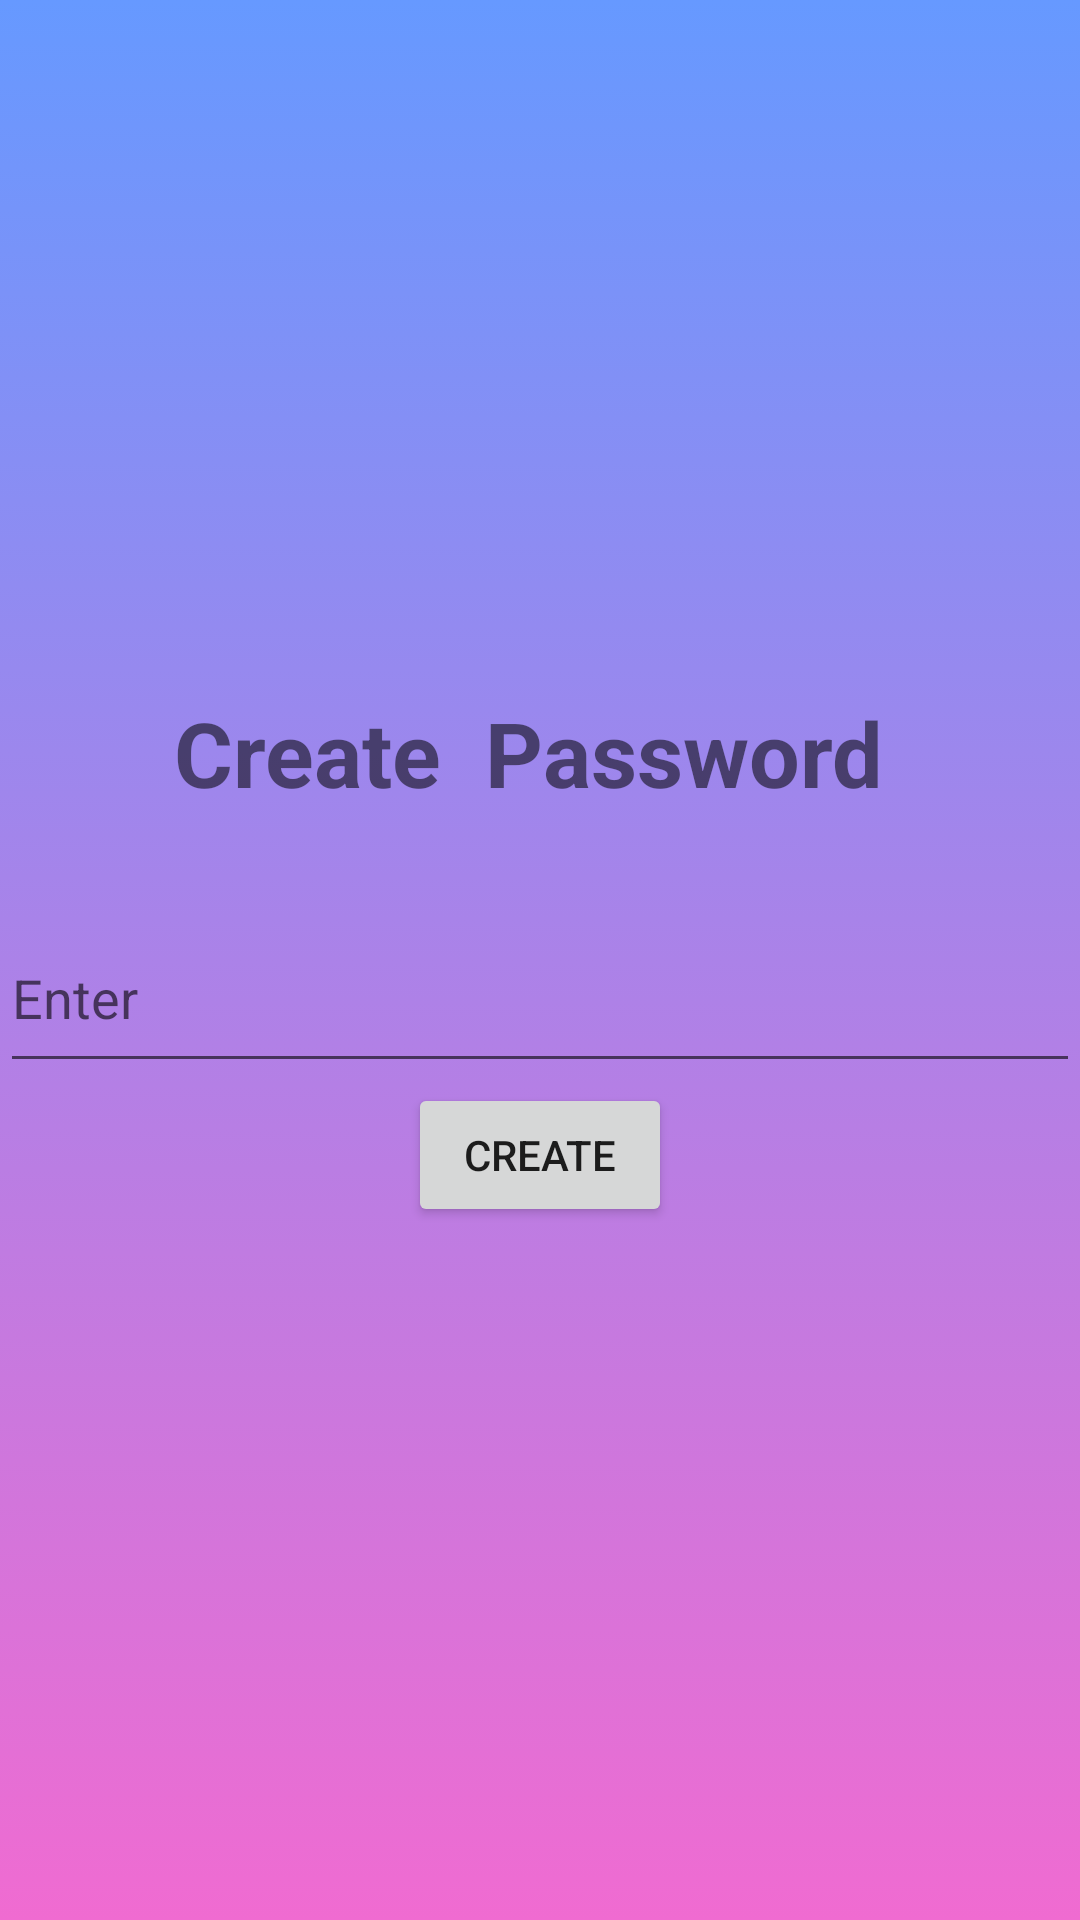

This screen was rendered from an Android layout file. Write that file and the resources it references.
<!-- AndroidManifest.xml: application theme Theme.Notes_tab -->
<!-- res/layout/activity_create_master_pass.xml -->
<?xml version="1.0" encoding="utf-8"?>
<LinearLayout xmlns:android="http://schemas.android.com/apk/res/android"
    xmlns:app="http://schemas.android.com/apk/res-auto"
    xmlns:tools="http://schemas.android.com/tools"
    android:layout_width="match_parent"
    android:layout_height="match_parent"
    tools:context=".createMasterPass"
    android:orientation="vertical"
    android:gravity="center"
    android:background="@drawable/login_splash_bg">
    <TextView
        android:layout_width="wrap_content"
        android:layout_height="wrap_content"
        android:text="Create  Password "
        android:textSize="30sp"
        android:gravity="center"
        android:textStyle="bold"
        />
    <EditText
        android:layout_width="match_parent"
        android:layout_height="60dp"
        android:hint="Enter "
        android:layout_marginTop="30dp"
        android:id="@+id/crpass"
        />
    <androidx.appcompat.widget.AppCompatButton
        android:layout_width="wrap_content"
        android:layout_height="wrap_content"
        android:text="Create"
        android:id="@+id/createmasspassbtn"/>

</LinearLayout>
<!-- resources referenced by this layout -->
<resources>
  <!-- drawable login_splash_bg (drawable) -->
  <?xml version="1.0" encoding="utf-8"?>
  <selector xmlns:android="http://schemas.android.com/apk/res/android">
  
      <item>
          <shape android:shape="rectangle">
              <solid android:color="#fff"/>
              <gradient
                  android:startColor="#6699FF"
                  android:endColor="#f06bd1"
                  android:angle="270"
                  />
          </shape>
  
  
  
      </item>
  </selector>
  <style name="Theme.Notes_tab" parent="Theme.MaterialComponents.DayNight.DarkActionBar">
          
          <item name="colorPrimary">@color/purple_500</item>
          <item name="colorPrimaryVariant">@color/purple_700</item>
          <item name="colorOnPrimary">@color/white</item>
          
          <item name="colorSecondary">@color/teal_200</item>
          <item name="colorSecondaryVariant">@color/teal_700</item>
          <item name="colorOnSecondary">@color/black</item>
          
          <item name="android:statusBarColor">?attr/colorPrimaryVariant</item>
          
      </style>
  <!-- not gathered from this repository: default colours our renderer supplied (Android Studio template values) -->
  <color name="purple_500">#FF6200EE</color>
  <color name="purple_700">#FF3700B3</color>
  <color name="teal_200">#FF03DAC5</color>
  <color name="teal_700">#FF018786</color>
  <color name="black">#FF000000</color>
  <color name="white">#FFFFFFFF</color>
</resources>
